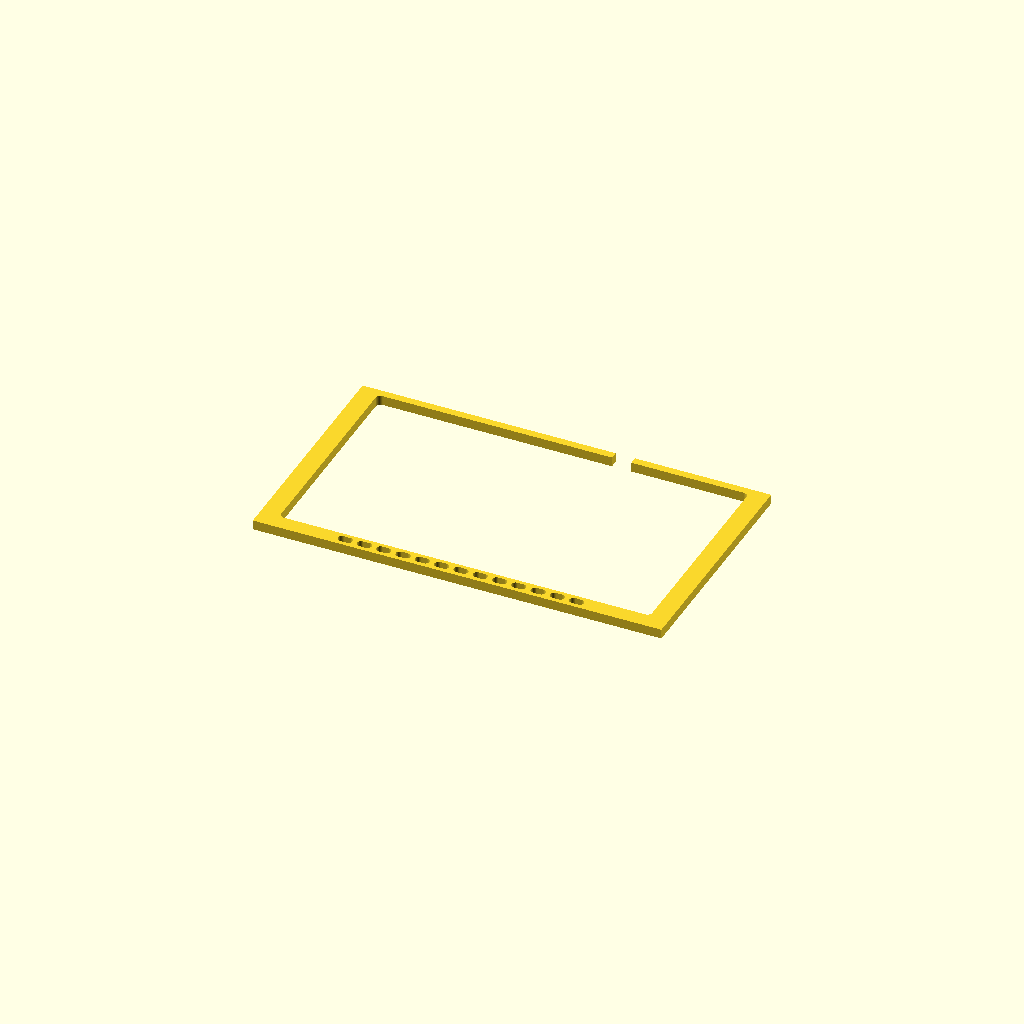
Cell 1: rendered with the file's own defaults.
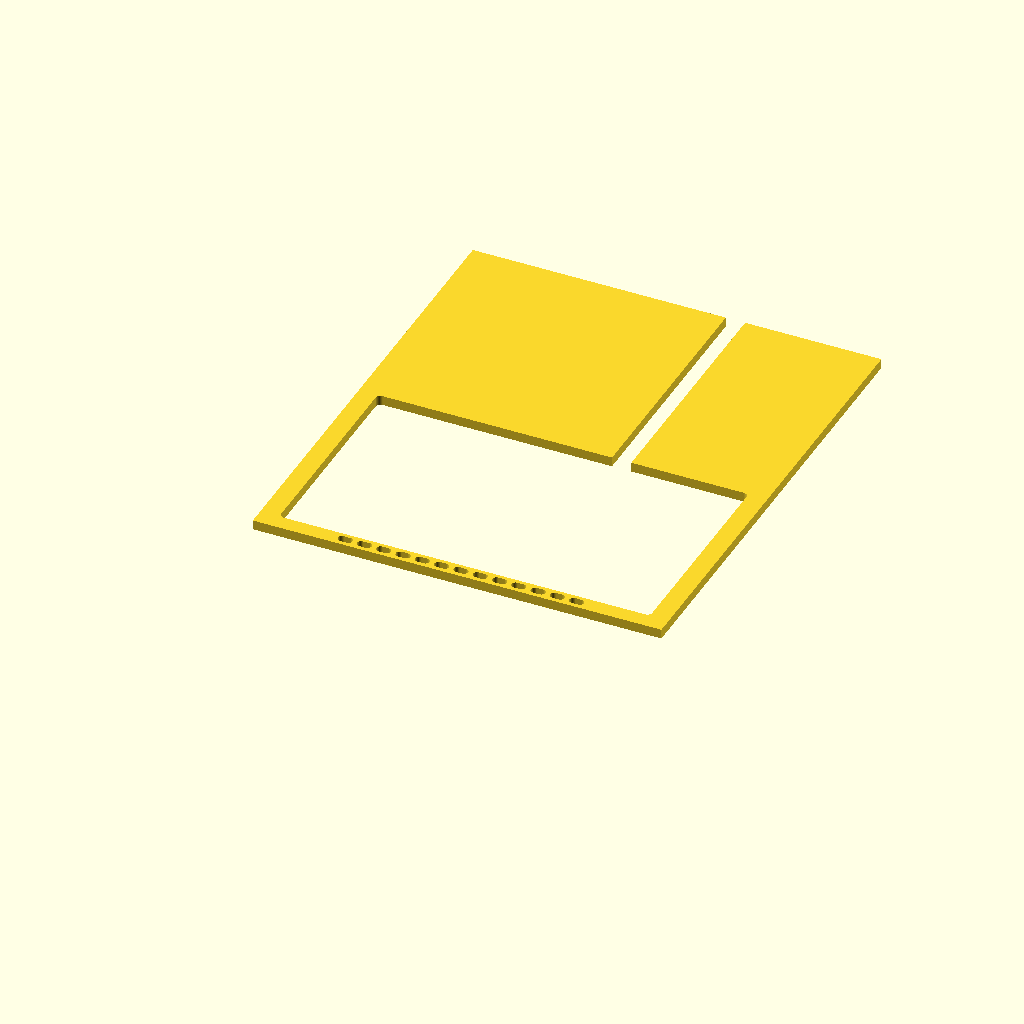
Cell 2: open_h = 196 (everything else at default).
One fixed orthographic camera (rotation 55°, 0°, 25°; colour scheme Cornfield) for every cell.
OpenSCAD source file src/stl/v0.6/fit_check.scad:
// v0.6 FIT CHECKPOINT ONLY. No full enclosure/electronics mounting export.
// User caliper measurements confirmed 2026-09-27 America/New_York.
// Cubby: clear inside width 170, front height 98, height below rear notch 80.
// AirPods including Latercase: width 64, height 49, thickness 24.
// Dimensions in mm. Print at 100%. See README.md before using older parts.
part="front_frame";
$fn=64;
open_w=170;
open_h=98;
rear_h=80;
side_clear=0.3;
top_clear=0.4;
rear_clear=0.5;
front_w=open_w-2*side_clear;
front_h=open_h-top_clear;
rear_top=rear_h-rear_clear;
// These depths/tapers are inherited assumptions, NOT new caliper measurements.
cubby_d=50.8;
bar_depth=25.4;
bar_gap=1;
side_taper=4;
front_roof_drop=1;
floor_rise=0.5;
// Flat rear ceiling tests the reported 80 mm height; old +10 mm is removed.
gps_w=152.4;
gps_h=86.4;
gps_side_gap=0.7;
gps_corner=2;
chin=6.6;
pocket_w=gps_w+2*gps_side_gap;
pocket_h=gps_h+2*gps_side_gap;
pocket_x=(front_w-pocket_w)/2;
mic_x=pocket_x+gps_side_gap+100.4;
ap_w=64;
ap_h=49;
ap_d=24;
ap_clear=0.4;
ap_wall=2.5;
ap_floor=2.5;
ap_collar=12;
gauge_t=3;
assert(front_w+20<=220 && front_h+20<=220,"Bed footprint exceeded");
assert(chin+pocket_h<front_h,"GPS pocket exceeds frame");
assert(rear_top<front_h-front_roof_drop,"Notch must remain below front roof");
module rounded_rect(w,h,r){
 hull() for(x=[r,w-r],y=[r,h-r]) translate([x,y]) circle(r=r);
}
module capsule(w,h){
 hull() for(x=[-(w-h)/2,(w-h)/2]) translate([x,0]) circle(d=h);
}
module rim(t=6){difference(){children();offset(delta=-t) children();}}
module label(s,x,y){
 translate([x,y,gauge_t-0.01]) linear_extrude(0.61)
 text(s,size=3,font="DejaVu Sans:style=Bold",halign="center",valign="center");
}
module front_frame(){
 // Flat 4 mm slice checks the cubby opening and nominal GPS pocket only.
 // No faceplate tabs, bolt seats, top exhaust or actual GPS feature validation.
 linear_extrude(4) difference(){
  square([front_w,front_h]);
  translate([pocket_x,chin]) rounded_rect(pocket_w,pocket_h,gps_corner);
  translate([mic_x-4,chin+pocket_h-0.5]) square([8,front_h]);
  for(i=[0:12]) translate([front_w/2-48+i*8,3.4]) capsule(6,3.4);
 }
}
module side_gauge(){
 // Flat XY print: X is cubby depth, Y is height. FRONT is the X=0 edge.
 linear_extrude(gauge_t) rim() polygon([
  [0,0],[0,front_h],[bar_depth-bar_gap,front_h-front_roof_drop],
  [bar_depth-bar_gap,rear_top],[cubby_d,rear_top],[cubby_d,floor_rise]
 ]);
 label("F",3,front_h/2);
 label("V6",13,3);
 label("R",cubby_d-3,rear_top/2);
}
module plan_gauge(){
 linear_extrude(gauge_t) rim() polygon([
  [0,0],[front_w,0],[front_w-side_taper,cubby_d],[side_taper,cubby_d]
 ]);
 label("FRONT 170",front_w/2,3);
 label("V6 TAPER TEST",front_w/2,cubby_d-3);
}
module airpods_charge_test(){
 difference(){
  linear_extrude(ap_floor+ap_collar) offset(ap_wall)
   capsule(ap_w+2*ap_clear,ap_d+2*ap_clear);
  translate([0,0,ap_floor]) linear_extrude(ap_collar+0.1)
   capsule(ap_w+2*ap_clear,ap_d+2*ap_clear);
  // Existing provisional cable-body opening: 18 x 10, R2.
  translate([-9,-5,-0.1]) linear_extrude(ap_floor+0.2) rounded_rect(18,10,2);
 }
}
if(part=="front_frame") front_frame();
if(part=="side_gauge") side_gauge();
if(part=="plan_gauge") plan_gauge();
if(part=="airpods_charge_test") airpods_charge_test();
Parameter table extracted from the source (name, type, default, range or options):
part: string, default "front_frame"
open_w: number, default 170
open_h: number, default 98
rear_h: number, default 80
side_clear: number, default 0.3
top_clear: number, default 0.4
rear_clear: number, default 0.5
cubby_d: number, default 50.8
bar_depth: number, default 25.4
bar_gap: number, default 1
side_taper: number, default 4
front_roof_drop: number, default 1
floor_rise: number, default 0.5
gps_w: number, default 152.4
gps_h: number, default 86.4
gps_side_gap: number, default 0.7
gps_corner: number, default 2
chin: number, default 6.6
ap_w: number, default 64
ap_h: number, default 49
ap_d: number, default 24
ap_clear: number, default 0.4
ap_wall: number, default 2.5
ap_floor: number, default 2.5
ap_collar: number, default 12
gauge_t: number, default 3
